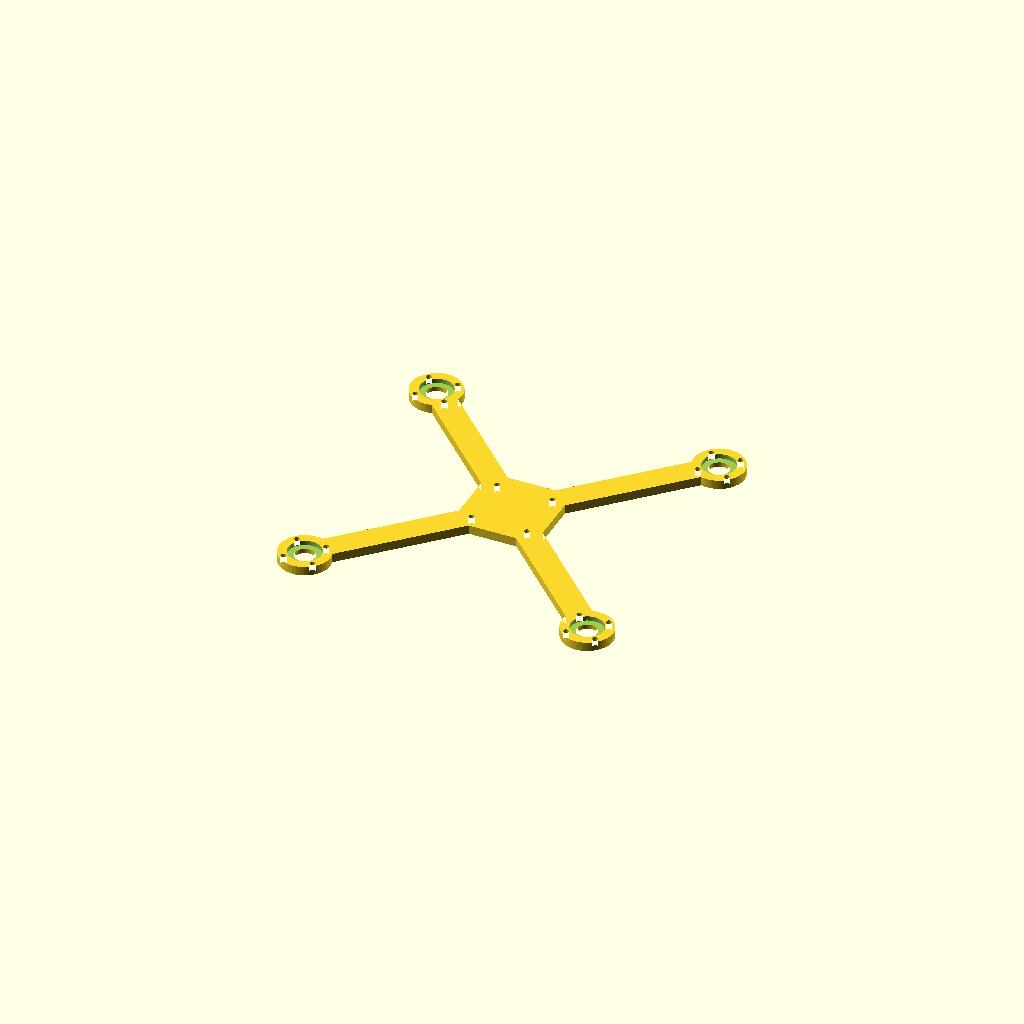
Cell 1: rendered with the file's own defaults.
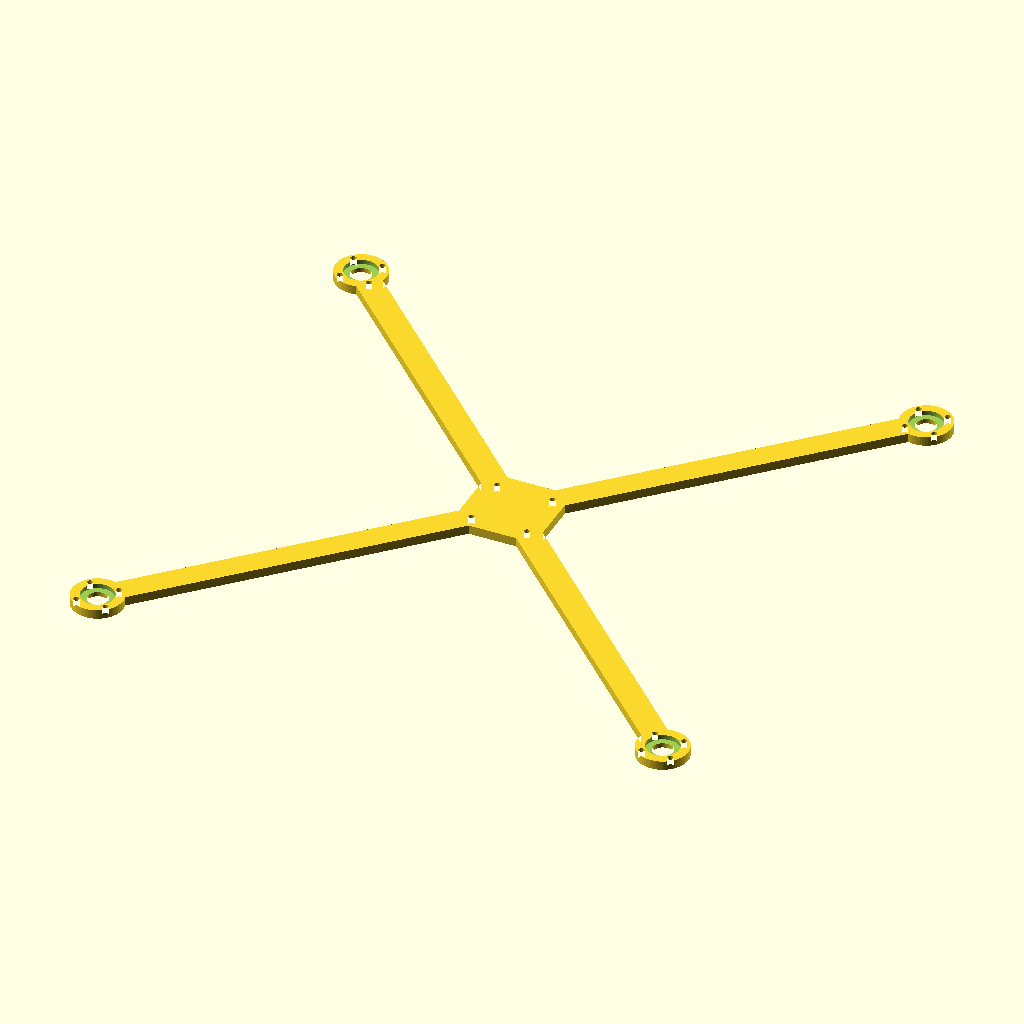
Cell 2: wheelbase = 440 (everything else at default).
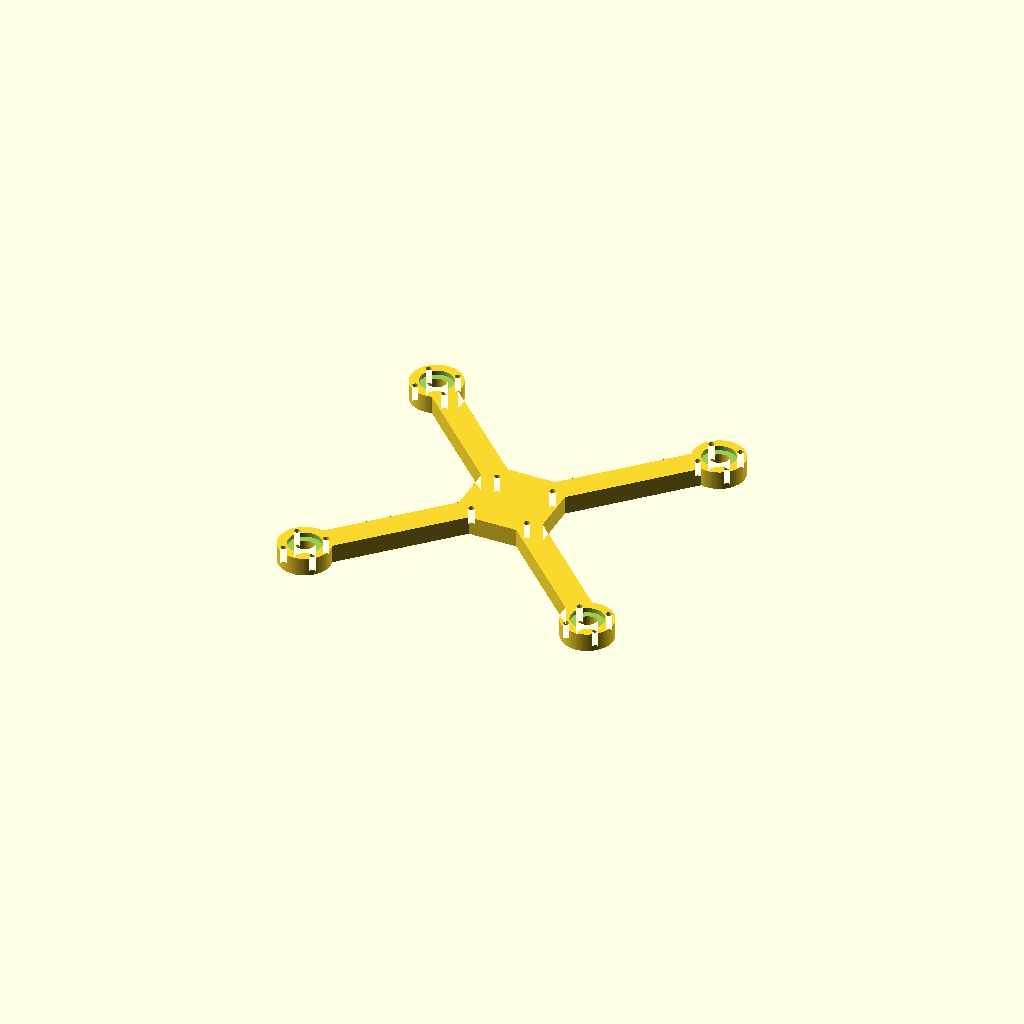
Cell 3: plate_th = 10 (everything else at default).
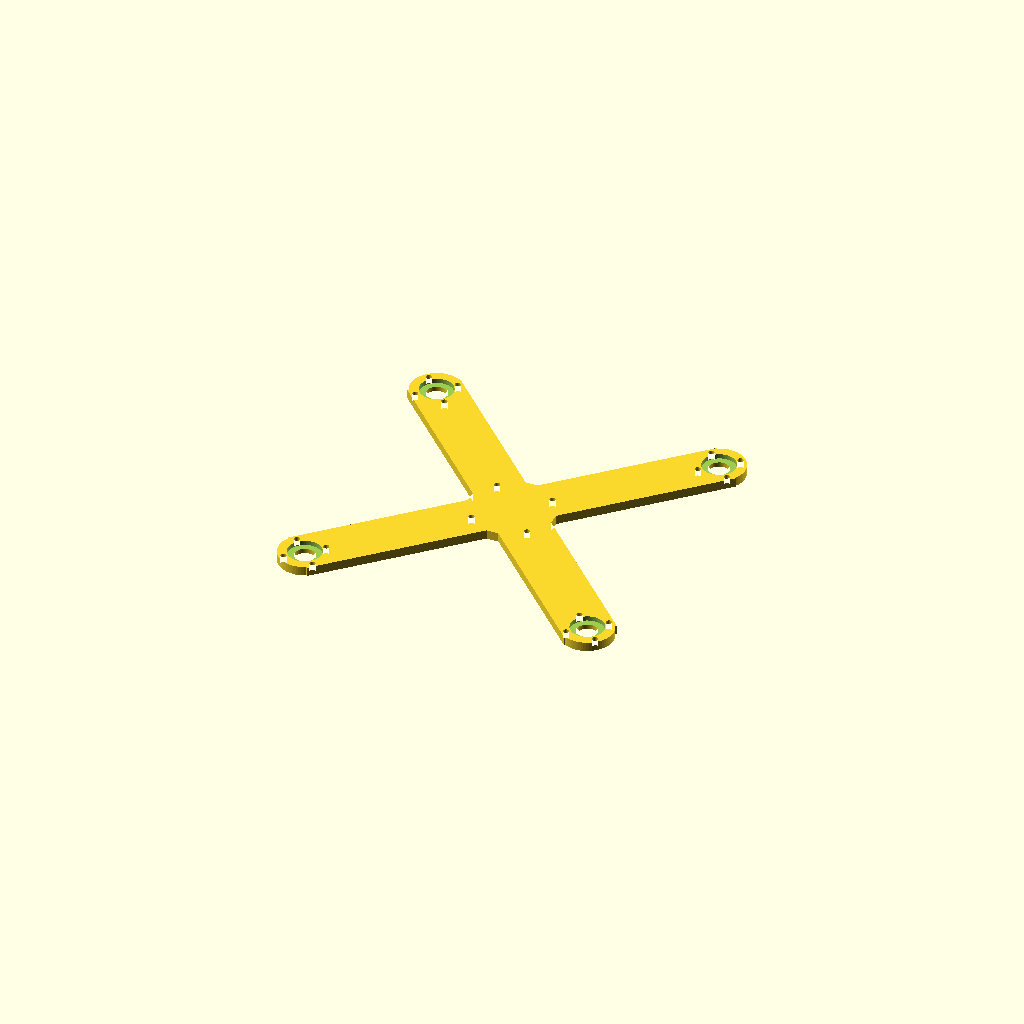
Cell 4: arm_w = 28 (everything else at default).
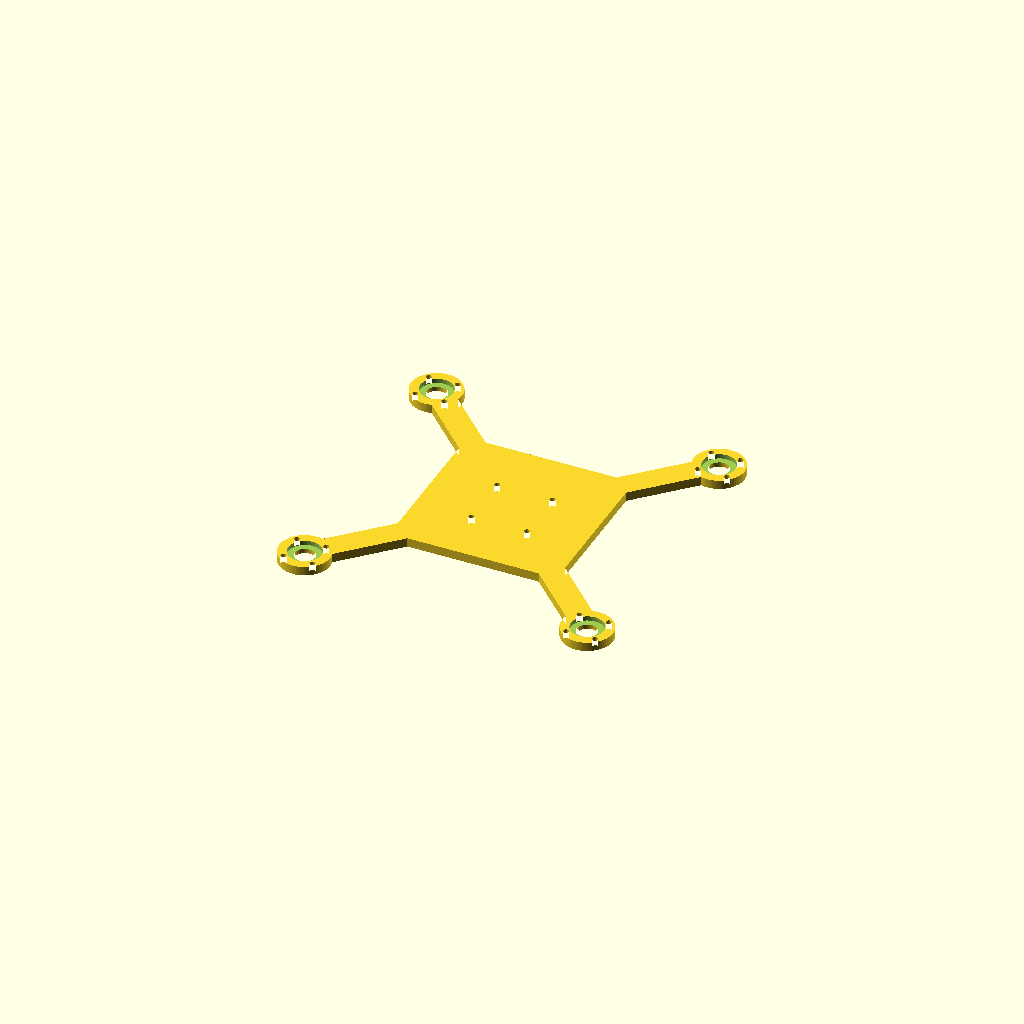
Cell 5: the same model with body = 92.
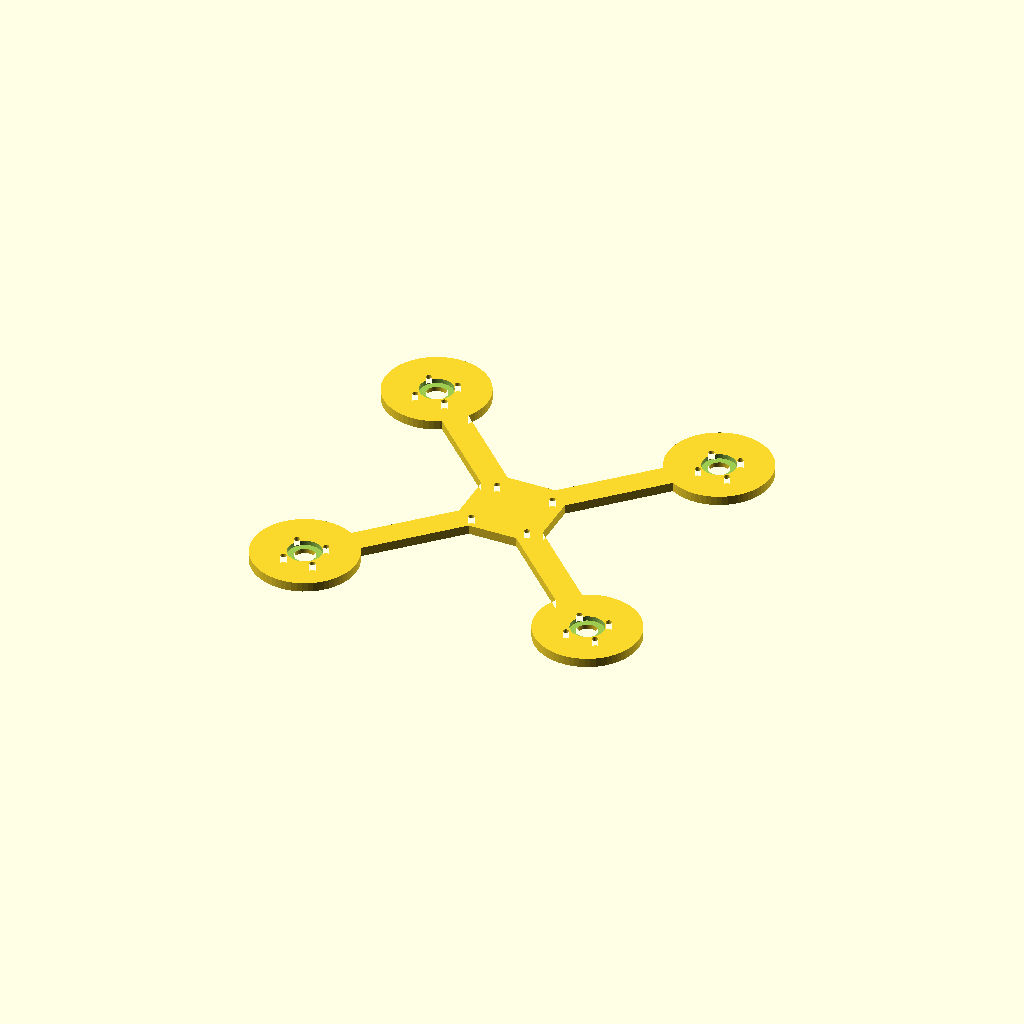
Cell 6: the same model with pad_r = 28.
One fixed orthographic camera (rotation 55°, 0°, 25°; colour scheme Cornfield) for every cell.
OpenSCAD source file 5inch_frame_bottom.scad:
// ============================================================
//  Basic 5" FPV frame — bottom plate
//  Parametric. Open in OpenSCAD (free), change the numbers in the
//  PARAMETERS block, press F5 to preview / F6 to render, then
//  File > Export > STL.
//  Built to fit: 30.5x30.5 M3 stack (your FC+ESC), 16x16 M3 motors.
//  Motor pads have a thinned recess in the center (keeps full
//  thickness only around the screw holes) to save weight.
// ============================================================

/* [PARAMETERS] */
wheelbase   = 220;   // motor-to-motor diagonal (mm). 5" freestyle ~ 210-225
plate_th    = 5;     // plate thickness (mm)
arm_w       = 14;    // arm width (mm)
body        = 46;    // central body square side (mm)
pad_r       = 14;    // motor mount pad radius (mm)
stack       = 30.5;  // FC/ESC stack hole spacing (square, mm)
motor_pat   = 16;    // motor bolt pattern (square, mm)
m3          = 3.2;   // M3 clearance hole diameter
motor_bore  = 11;    // center bore at each motor (bell + wires)
pocket_r    = 9;     // radius of thinned recess in motor pad center
pocket_dep  = 2.5;   // recess depth (leaves plate_th - pocket_dep floor)
$fn         = 64;

off = wheelbase/2/sqrt(2);                 // true-X motor offset
motors = [[off,off],[-off,off],[-off,-off],[off,-off]];

module profile2d() {                        // flat outline + through holes
    difference() {
        union() {
            square([body,body], center=true);           // central body
            for (m=motors) translate(m) circle(r=pad_r); // motor pads
            for (m=motors)                                // arms (center -> pad)
                translate([m[0]/2, m[1]/2])
                    rotate(atan2(m[1],m[0]))
                        square([norm(m)+8, arm_w], center=true);
        }
        for (sx=[stack/2,-stack/2], sy=[stack/2,-stack/2]) // stack M3
            translate([sx,sy]) circle(d=m3);
        for (m=motors) {                                   // motor bore + 16x16 M3
            translate(m) circle(d=motor_bore);
            for (dx=[motor_pat/2,-motor_pat/2], dy=[motor_pat/2,-motor_pat/2])
                translate([m[0]+dx, m[1]+dy]) circle(d=m3);
        }
    }
}

difference() {
    linear_extrude(plate_th) profile2d();
    // thinned recess in each motor pad (top face)
    for (m=motors)
        translate([m[0], m[1], plate_th - pocket_dep])
            cylinder(r=pocket_r, h=pocket_dep + 1);
}
Parameter table extracted from the source (name, type, default, range or options):
wheelbase: number, default 220
plate_th: number, default 5
arm_w: number, default 14
body: number, default 46
pad_r: number, default 14
stack: number, default 30.5
motor_pat: number, default 16
m3: number, default 3.2
motor_bore: number, default 11
pocket_r: number, default 9
pocket_dep: number, default 2.5
